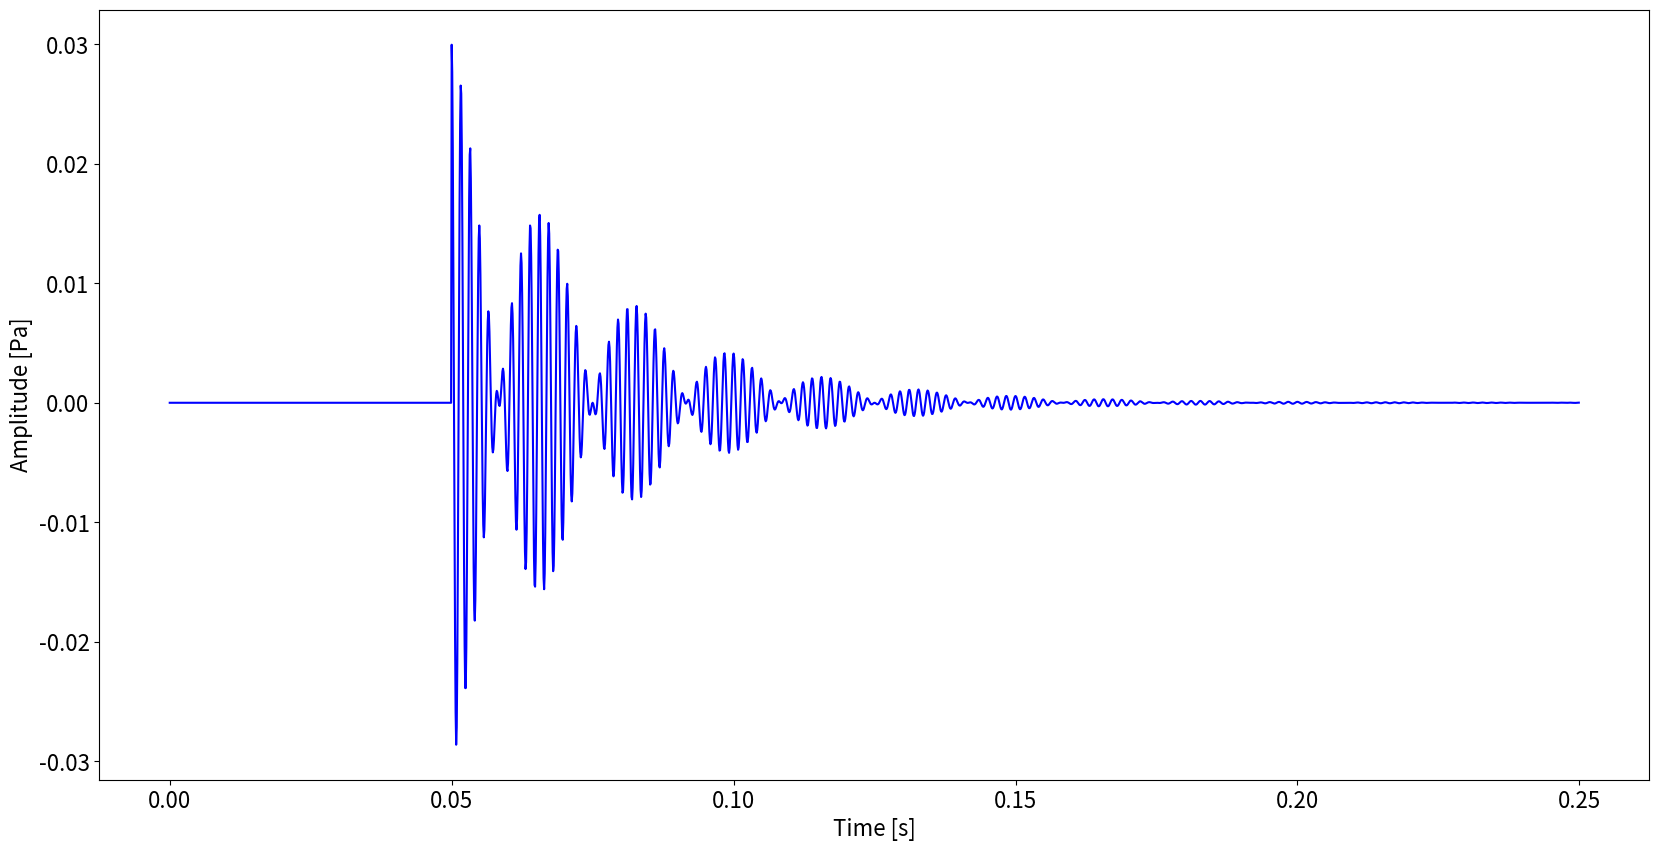

Python code for this plot:
#!/usr/bin/env python3
# type: ignore

"""
[redacted]
----------

MATHEMATICAL MODEL PROPOSED BY STRASBERG IN 1956
"""

# Standard library imports
from math import pi

# Third party imports
import numpy as np
import matplotlib.pyplot as plt



# .: Parameters :.
# Distance from the center of the bubble.(m)
d = 1

# Sampling Frequency. (puntos/seg)
Fs = 10000

# Atmospheric pressure (Pa). Taking it as initial pressure (P0)
atm_pressure = 101325

# Specific Heat Radio. (gamma = k = Cp/Cv)
gamma = 1.40

# Frequency en Hz.
freq = 610

# Liquid Water Density (rho). Expressed in (Kg/m^3)
rho = 998

# Maximun Time. (seg)
tmax = 0.2

# Number of points.
N = Fs * tmax

# Time
t = np.arange(0, N) / Fs

# Initial radius of the bubble (R_0). Expressed in meters (m)
# radio = 0.0033

# Water Column Depth in (m)
# h = 3

# Gravitational acceleration in (m/s^2)
# g = 9.98

# .:: Calculating The Frequency (Minnaert) ::.
# Po = atm_pressure + rho * g * h
radio = ((3 * gamma * atm_pressure / rho) ** (1/2)) / (2 * pi * freq)


# .:: Calculating the Sound Pressure Amplitude ::.
# Value obtained by clearing P+ in the equation
# to calculate Sound pressure amplitude. (1,09 x 10^-4)
# eP = termino1 = (1 / (2 * gamma * atm_pressure)) * ((0.03 * d) / radio) ** 2
eP = 1.09 * (10**-4)

# p0 = (radio / d) * (2 * gamma * Po * eP) ** (1/2)
p0 = (radio / d) * (2 * gamma * atm_pressure * eP) ** (1/2)


# .:: Calculating the Sound Pressure ::.
delta = 0.014 + 1.1 * 10**-5 * freq
e = np.exp(-pi * delta * freq * t)
cos = np.cos(2 * pi * freq * t)
ps = p0 * e * cos


# Adding noise to the signal
noise = np.cos(2*pi*30*t)
Ps = ps * noise

start = np.zeros(500, dtype=float)
Ps1 = np.concatenate((start, Ps), axis=None)
length = len(start) + len(t)
t1 = np.arange(0, length) / 10000

# fig, (ax1, ax2) = plt.subplots(1, 2, figsize=(16, 4))
# ax1.set_title('Audio Signal')
# ax1.set_xlabel('Time [ms]')
# ax1.set_ylabel('Amplitude')
# ax1.plot(Ps1)

# ax2.specgram(Ps, Fs=Fs)
# ax2.set_title('Spectrogram')
# ax2.set_xlabel('Time [s]')
# ax2.set_ylabel('Frequency [Hz]')
# ax2.set_ylim(0, 3000)

plt.figure(figsize=(20, 10))
plt.rcParams.update({'font.size': 16})
# plt.title('Audio Signal')
plt.xlabel('Time [s]')
plt.ylabel('Amplitude [Pa]')
plt.plot(t1, Ps1, 'blue')
# plt.xticks(np.arange(0, 220, 20))
# plt.xlim(0.10,0.30)
plt.show()

microbar = p0*10
print("Image Description:")
print("------------------")
print(" » Radius: %.1f[mm] \n » Frequency: %.0f[Hz]" %(radio * 1000, freq))
print(" » Amplitude: %.2f[Pa]" %(p0))
